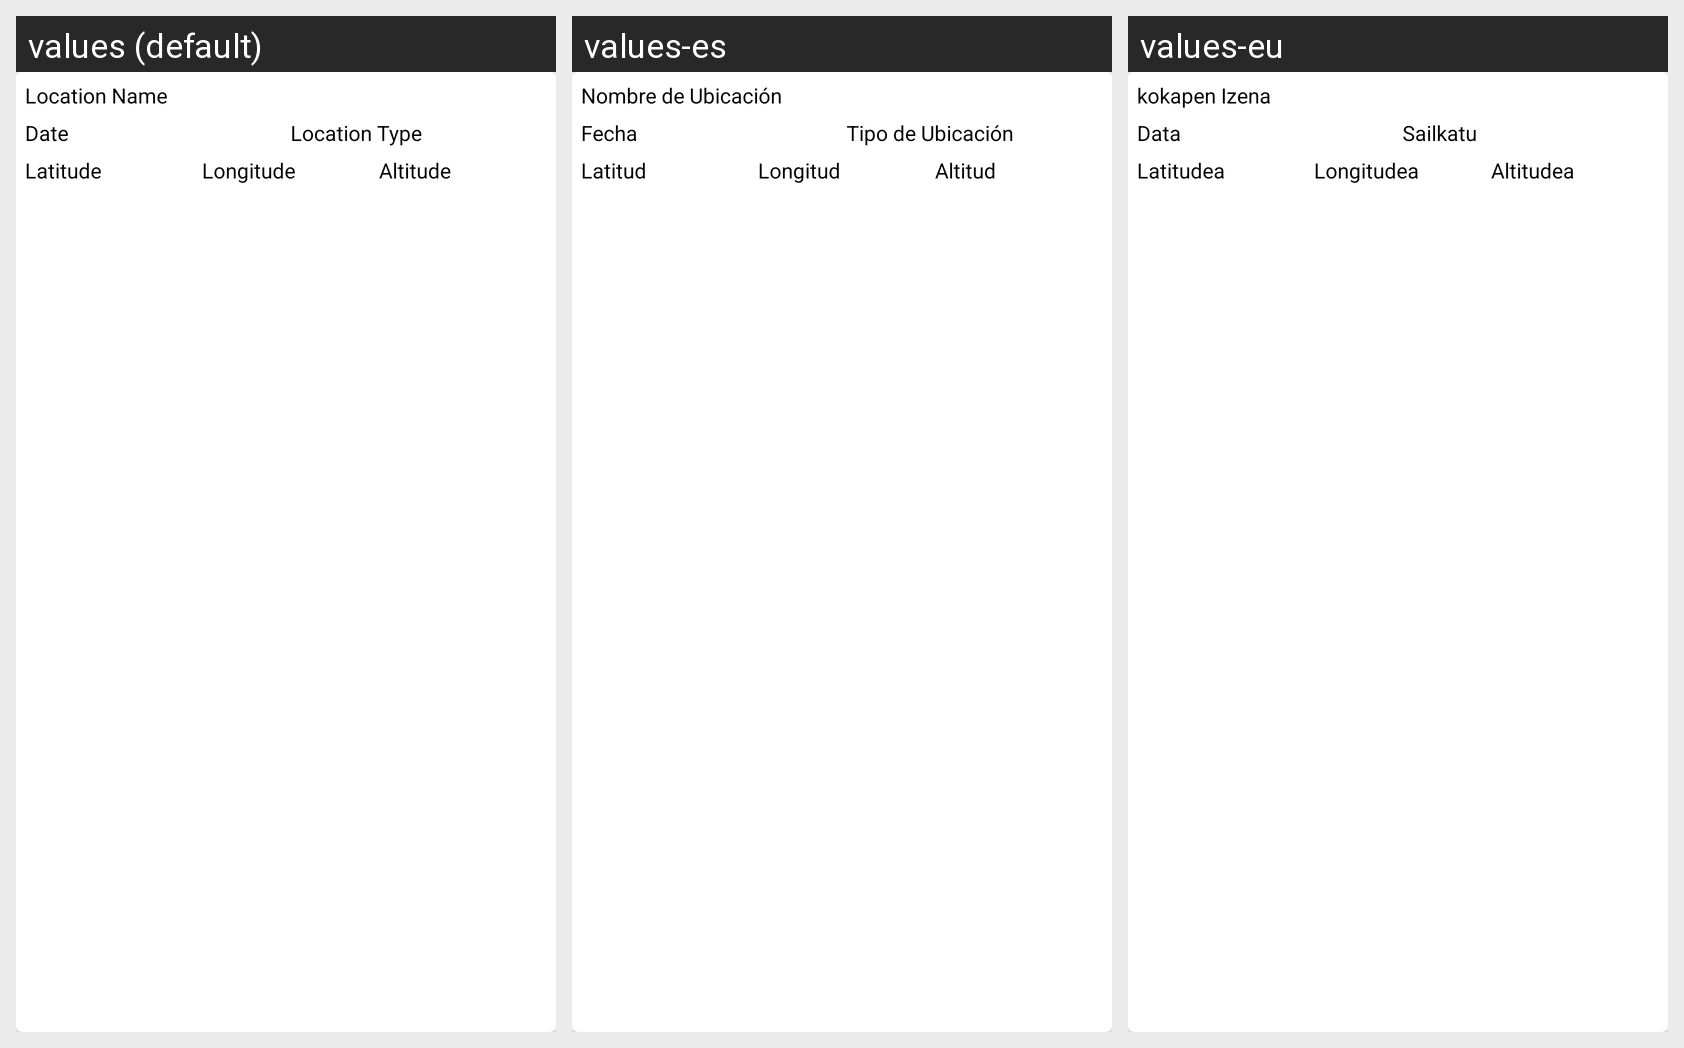

Here is an Android app screen in its default locale and in the app's own translations. Write out the translated-string differences for the strings that appear on this screen.
Android screen res/layout/location_rv_item.xml rendered under 3 locales, left to right: values (default), values-es, values-eu. Device: Nexus 5 (rendered at 1080×1920; each locale shown at half size, 540×960, under a caption strip naming it); theme Theme.Entrega.
Strings drawn on this screen, with the default value and each locale's value (text and hints the layout hard-codes, and strings that could not be matched under every locale, appear in the picture but are not listed):

locationName
  values: Location Name
  values-es: Nombre de Ubicación
  values-eu: kokapen Izena

date
  values: Date
  values-es: Fecha
  values-eu: Data

locationType
  values: Location Type
  values-es: Tipo de Ubicación
  values-eu: Sailkatu

latitude
  values: Latitude
  values-es: Latitud
  values-eu: Latitudea

longitude
  values: Longitude
  values-es: Longitud
  values-eu: Longitudea

altitude
  values: Altitude
  values-es: Altitud
  values-eu: Altitudea
